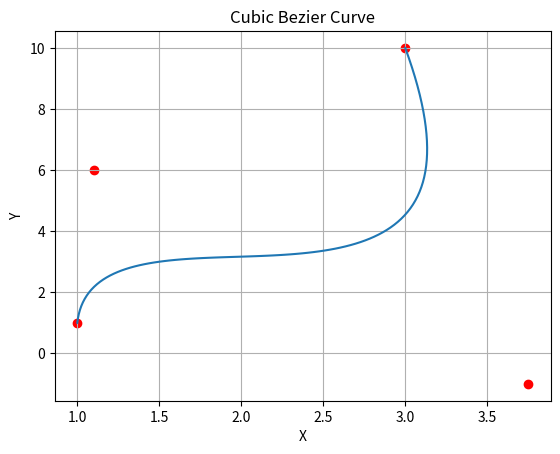

The matplotlib source for this figure:
import matplotlib.pyplot as plt
import numpy as np

# def cubic_bezier(t, p0, p1, p2, p3):
#     return (1-t)**3 * p0 + 3*(1-t)**2*t * p1 + 3*(1-t)*t**2 * p2 + t**3 * p3

def cubic_bezier(t, p0, p1, p2, p3):
    return (
        (1 - t) ** 3 * np.array(p0)
        + 3 * (1 - t) ** 2 * t * np.array(p1)
        + 3 * (1 - t) * t ** 2 * np.array(p2)
        + t ** 3 * np.array(p3)
    )

def plot_cubic_bezier(p0, p1, p2, p3, num_points=100):
    t_values = np.linspace(0, 1, num_points)
    points = [cubic_bezier(t, p0, p1, p2, p3) for t in t_values]  # Calculate points separately
    x_values, y_values = zip(*points)
    plt.plot(x_values, y_values)
    plt.scatter([p0[0], p1[0], p2[0], p3[0]], [p0[1], p1[1], p2[1], p3[1]], color='red')
    plt.xlabel('X')
    plt.ylabel('Y')
    plt.title('Cubic Bezier Curve')
    plt.grid(True)
    plt.show()

plot_cubic_bezier((1, 1), (1.1, 6), (3.75, -1), (3, 10)) # just testing